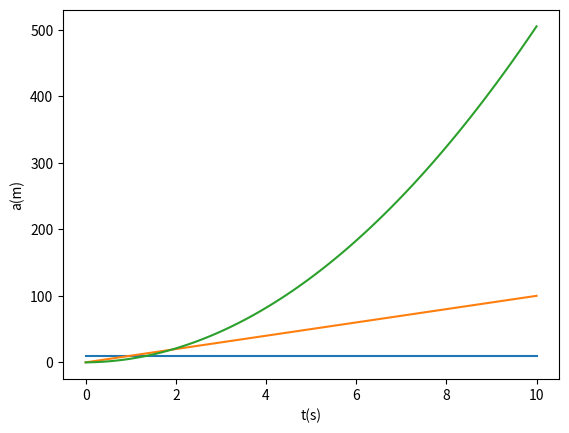

Write Python code to recreate this figure.
import numpy as np
import matplotlib.pyplot as plt
def force(F,m):
    v=[0]
    s=[0]
    t=np.linspace(0,10,101)
    a=F/m
    dt=0.1
    for i in range(0,100,1):
        v.append(v[-1]+dt*a) 
        s.append(s[-1]+dt*v[-1])
    
    plt.plot(t, np.repeat(a, 101))
    plt.xlabel("t(s)")
    plt.ylabel("a(m/s2)")
    plt.show()

    plt.plot(t, v)
    plt.xlabel("t(s)")
    plt.ylabel("v(m/s)")
    plt.show()

    plt.plot(t, s)
    plt.xlabel("t(s)")
    plt.ylabel("a(m)")
    plt.show()
    

    plt.show()
force(10,1)